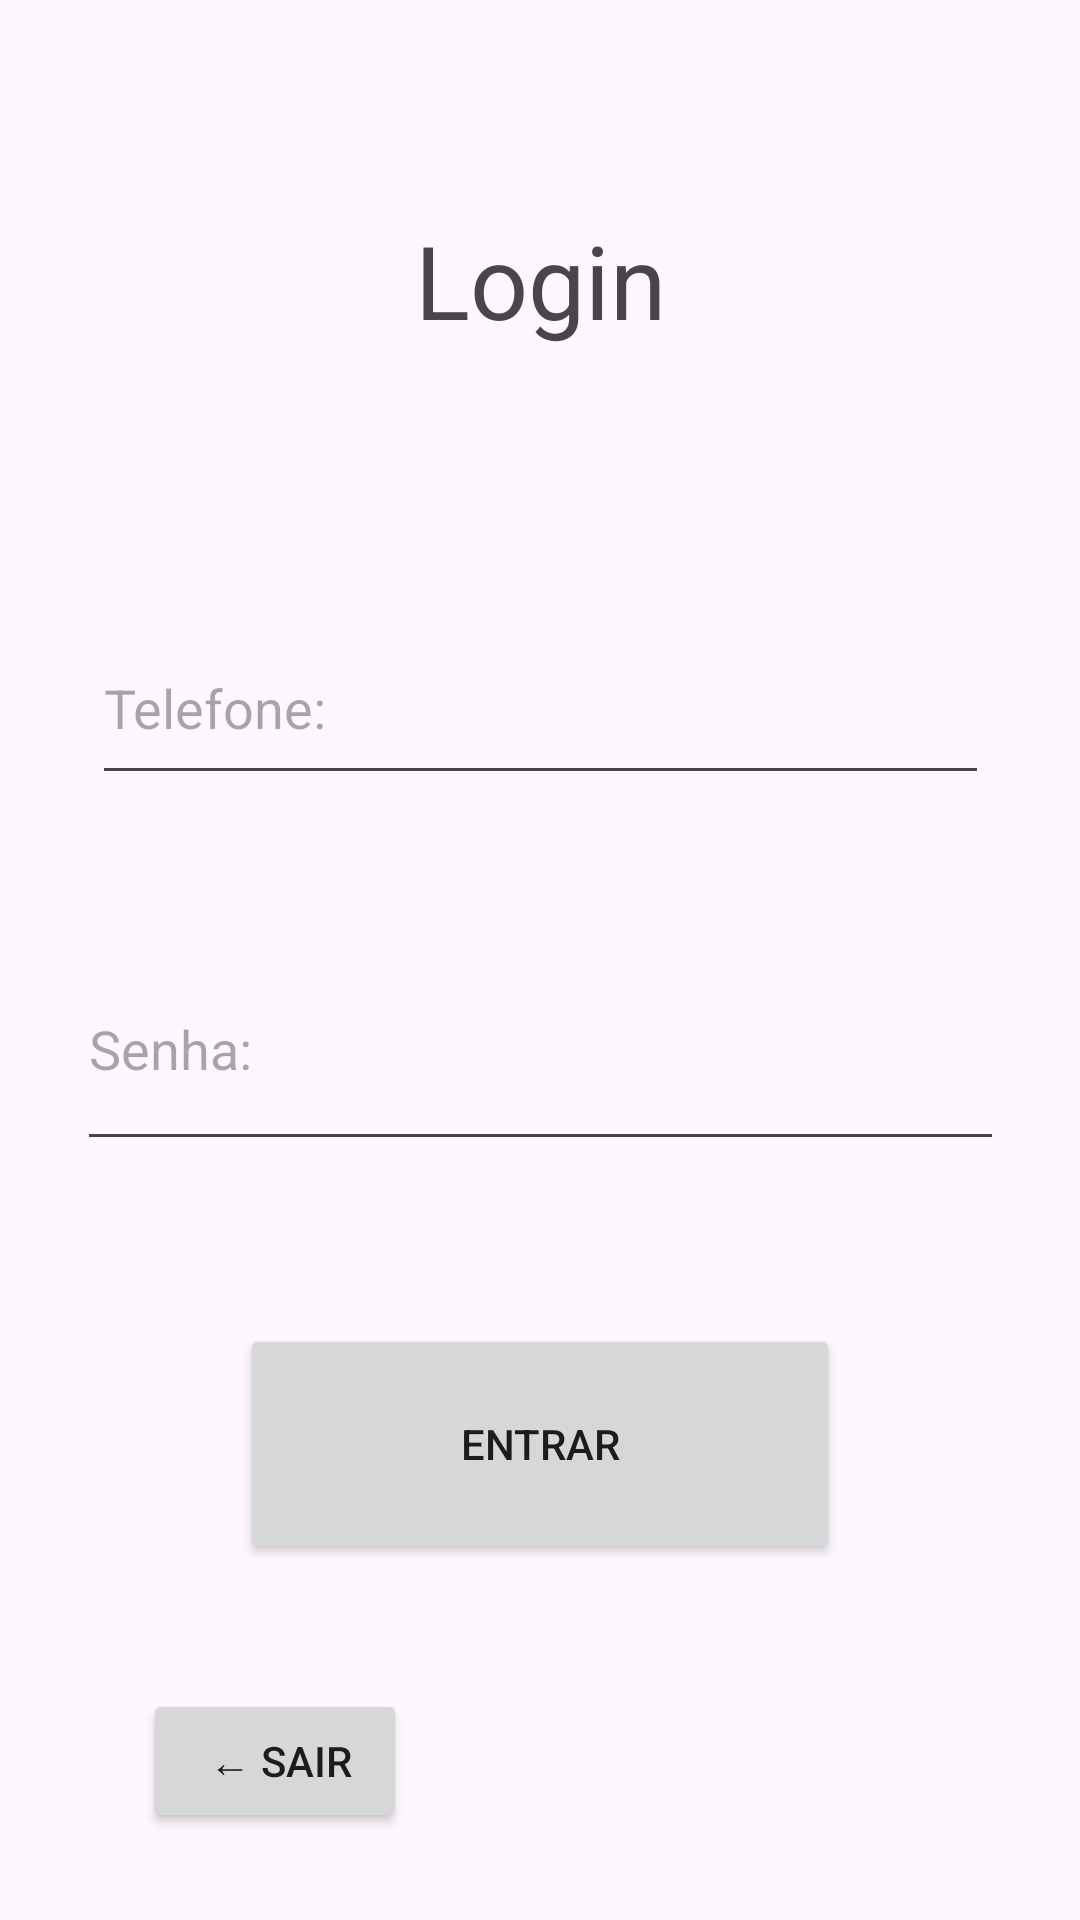

Here is an Android app screen rendered from its layout file. Give the layout XML and the strings, colors and styles it references.
<!-- AndroidManifest.xml: application theme Theme.Amigo_do_Idoso_v31 -->
<!-- res/layout/activity_login.xml -->
<?xml version="1.0" encoding="utf-8"?>
<androidx.constraintlayout.widget.ConstraintLayout xmlns:android="http://schemas.android.com/apk/res/android"
    xmlns:app="http://schemas.android.com/apk/res-auto"
    xmlns:tools="http://schemas.android.com/tools"
    android:layout_width="match_parent"
    android:layout_height="match_parent"
    tools:context=".Login">

  <androidx.constraintlayout.widget.ConstraintLayout
      android:id="@+id/constraintLayout"
      android:layout_width="0dp"
      android:layout_height="0dp"
      android:layout_marginStart="2dp"
      android:layout_marginEnd="2dp"
      app:layout_constraintBottom_toBottomOf="parent"
      app:layout_constraintEnd_toEndOf="parent"
      app:layout_constraintHorizontal_bias="0.0"
      app:layout_constraintStart_toStartOf="parent"
      app:layout_constraintTop_toTopOf="parent"
      app:layout_constraintVertical_bias="0.0"
      tools:context=".NovoLogin">

    <TextView
        android:id="@+id/titulo_Login"
        android:layout_width="wrap_content"
        android:layout_height="wrap_content"
        android:layout_marginTop="64dp"
        android:text="Login"
        android:textSize="34sp"
        android:visibility="visible"
        app:layout_constraintBottom_toTopOf="@+id/txtbox_tel"
        app:layout_constraintEnd_toEndOf="parent"
        app:layout_constraintStart_toStartOf="parent"
        app:layout_constraintTop_toTopOf="parent"
        app:layout_constraintVertical_bias="0.072"
        tools:ignore="MissingConstraints" />

    <EditText
        android:id="@+id/txtbox_tel"
        android:layout_width="299dp"
        android:layout_height="0dp"
        android:layout_marginTop="204dp"
        android:layout_marginBottom="298dp"
        android:ems="10"
        android:hint="Telefone:"
        android:inputType="phone"
        app:layout_constraintBottom_toTopOf="@+id/btn_sair"
        app:layout_constraintEnd_toEndOf="parent"
        app:layout_constraintStart_toStartOf="parent"
        app:layout_constraintTop_toTopOf="parent"
        tools:ignore="MissingConstraints" />

    <EditText
        android:id="@+id/txtbox_senha"
        android:layout_width="309dp"
        android:layout_height="78dp"
        android:layout_marginTop="44dp"
        android:ems="10"
        android:hint="Senha:"
        android:inputType="textPassword"
        app:layout_constraintEnd_toEndOf="parent"
        app:layout_constraintStart_toStartOf="parent"
        app:layout_constraintTop_toBottomOf="@+id/txtbox_tel"
        tools:ignore="MissingConstraints" />

    <Button
        android:id="@+id/btn_entrar"
        style="@style/Widget.AppCompat.Button"
        android:layout_width="200dp"
        android:layout_height="80dp"
        android:layout_marginBottom="108dp"
        android:text="Entrar"
        android:visibility="visible"
        app:layout_constraintBottom_toBottomOf="parent"
        app:layout_constraintEnd_toEndOf="parent"
        app:layout_constraintStart_toStartOf="parent"
        app:layout_constraintTop_toBottomOf="@+id/txtbox_senha"
        app:layout_constraintVertical_bias="0.834"
        tools:ignore="MissingConstraints" />

    <Button
        android:id="@+id/btn_sair"
        style="@style/Widget.AppCompat.DrawerArrowToggle"
        android:layout_width="wrap_content"
        android:layout_height="wrap_content"
        android:layout_marginBottom="29dp"
        android:text=" ← Sair"
        android:visibility="visible"
        app:layout_constraintBottom_toBottomOf="parent"
        app:layout_constraintEnd_toEndOf="parent"
        app:layout_constraintHorizontal_bias="0.171"
        app:layout_constraintStart_toStartOf="parent"
        app:layout_constraintTop_toBottomOf="@+id/txtbox_tel"
        tools:ignore="MissingConstraints" />

  </androidx.constraintlayout.widget.ConstraintLayout>

</androidx.constraintlayout.widget.ConstraintLayout>
<!-- resources referenced by this layout -->
<resources>
  <style name="Theme.Amigo_do_Idoso_v31" parent="Base.Theme.Amigo_do_Idoso_v31" />
  <style name="Base.Theme.Amigo_do_Idoso_v31" parent="Theme.Material3.DayNight.NoActionBar">
          
          
      </style>
</resources>
